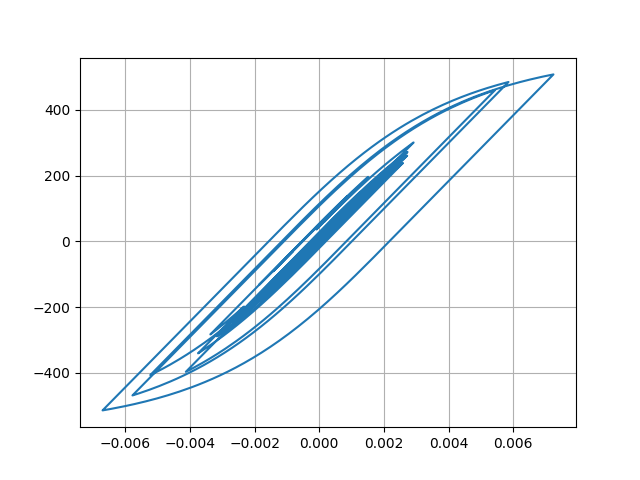

Data behind this chart, as committed beside it:
Desplacment, Force
0.0, 0.0
-2.049241319913919e-07, -0.02049
-7.37354389007119e-07, -0.07374
-1.446576609837907e-06, -0.1447
-2.166946238607564e-06, -0.2167
-2.6717493871003415e-06, -0.2672
-2.6601730529037313e-06, -0.266
-1.7855762080505958e-06, -0.1786
3.150656391581194e-07, 0.03151
3.9408308424316085e-06, 0.3941
9.256363752164958e-06, 0.9256
1.6261718772277868e-05, 1.626
2.4785601021532334e-05, 2.479
3.448396629669186e-05, 3.448
4.485443138345157e-05, 4.485
5.533952795478771e-05, 5.534
6.541980343637814e-05, 6.542
7.468037772606108e-05, 7.468
8.285765914373018e-05, 8.285
8.9881662568619e-05, 8.987
9.591017400638246e-05, 9.59
0.0001012, 10.12
0.0001062, 10.62
0.0001111, 11.11
0.0001162, 11.62
0.0001216, 12.16
0.000127, 12.7
0.0001319, 13.19
0.0001359, 13.59
0.0001383, 13.82
0.0001385, 13.85
0.0001363, 13.62
0.0001314, 13.14
0.000124, 12.4
0.0001144, 11.44
0.0001033, 10.33
9.14523039037723e-05, 9.142
7.949066599031983e-05, 7.946
6.801984026671293e-05, 6.799
5.7351611124968644e-05, 5.732
4.746863652400696e-05, 4.744
3.807456207981444e-05, 3.805
2.8653540387949193e-05, 2.863
1.8551416983838428e-05, 1.852
7.000141465641469e-06, 0.6972
-6.624505211096441e-06, -0.6653
-2.264016710180215e-05, -2.267
-4.0935552454464805e-05, -4.096
-6.080675232996765e-05, -6.083
-8.118500590246813e-05, -8.121
-0.0001008, -10.08
-0.0001185, -11.85
-0.0001331, -13.31
-0.0001443, -14.43
-0.0001517, -15.16
-0.0001557, -15.57
-0.0001574, -15.74
-0.0001579, -15.79
-0.0001586, -15.86
-0.0001611, -16.1
... 2,941 more rows
